The GitHub repository HeNeos/Yu-Gi-Oh-Card-Type-Recognition contains a labelled image folder "data" with 9 categories: effect card, fusion card, link card, normal card, pendulum card, spells card, synchro card, traps card, XYZ card. Examples follow, each with its label.

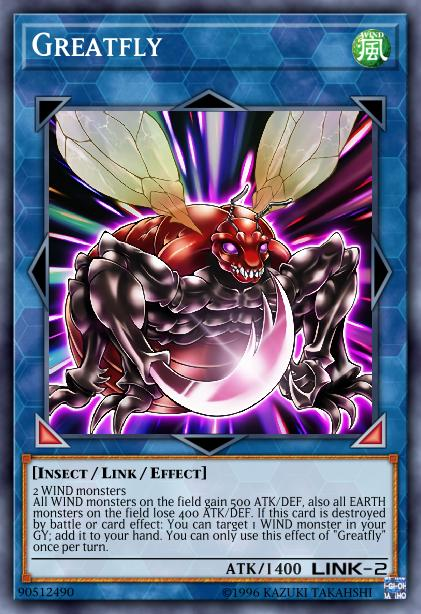
Label: link card

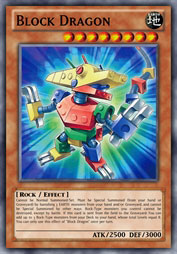
Label: effect card

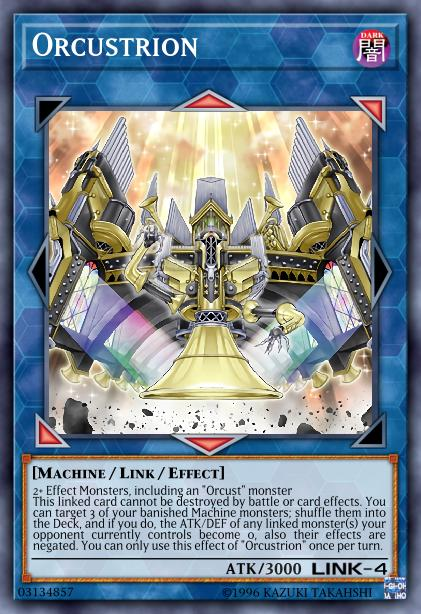
Label: link card

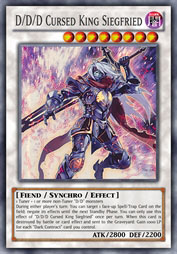
Label: synchro card

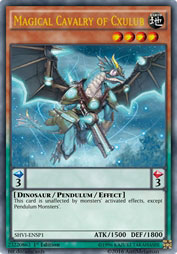
Label: pendulum card

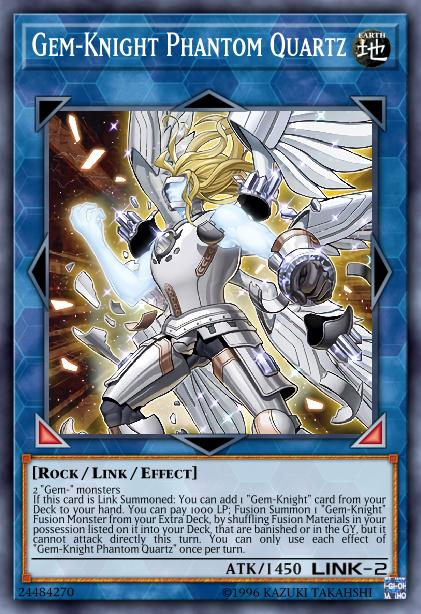
Label: link card
